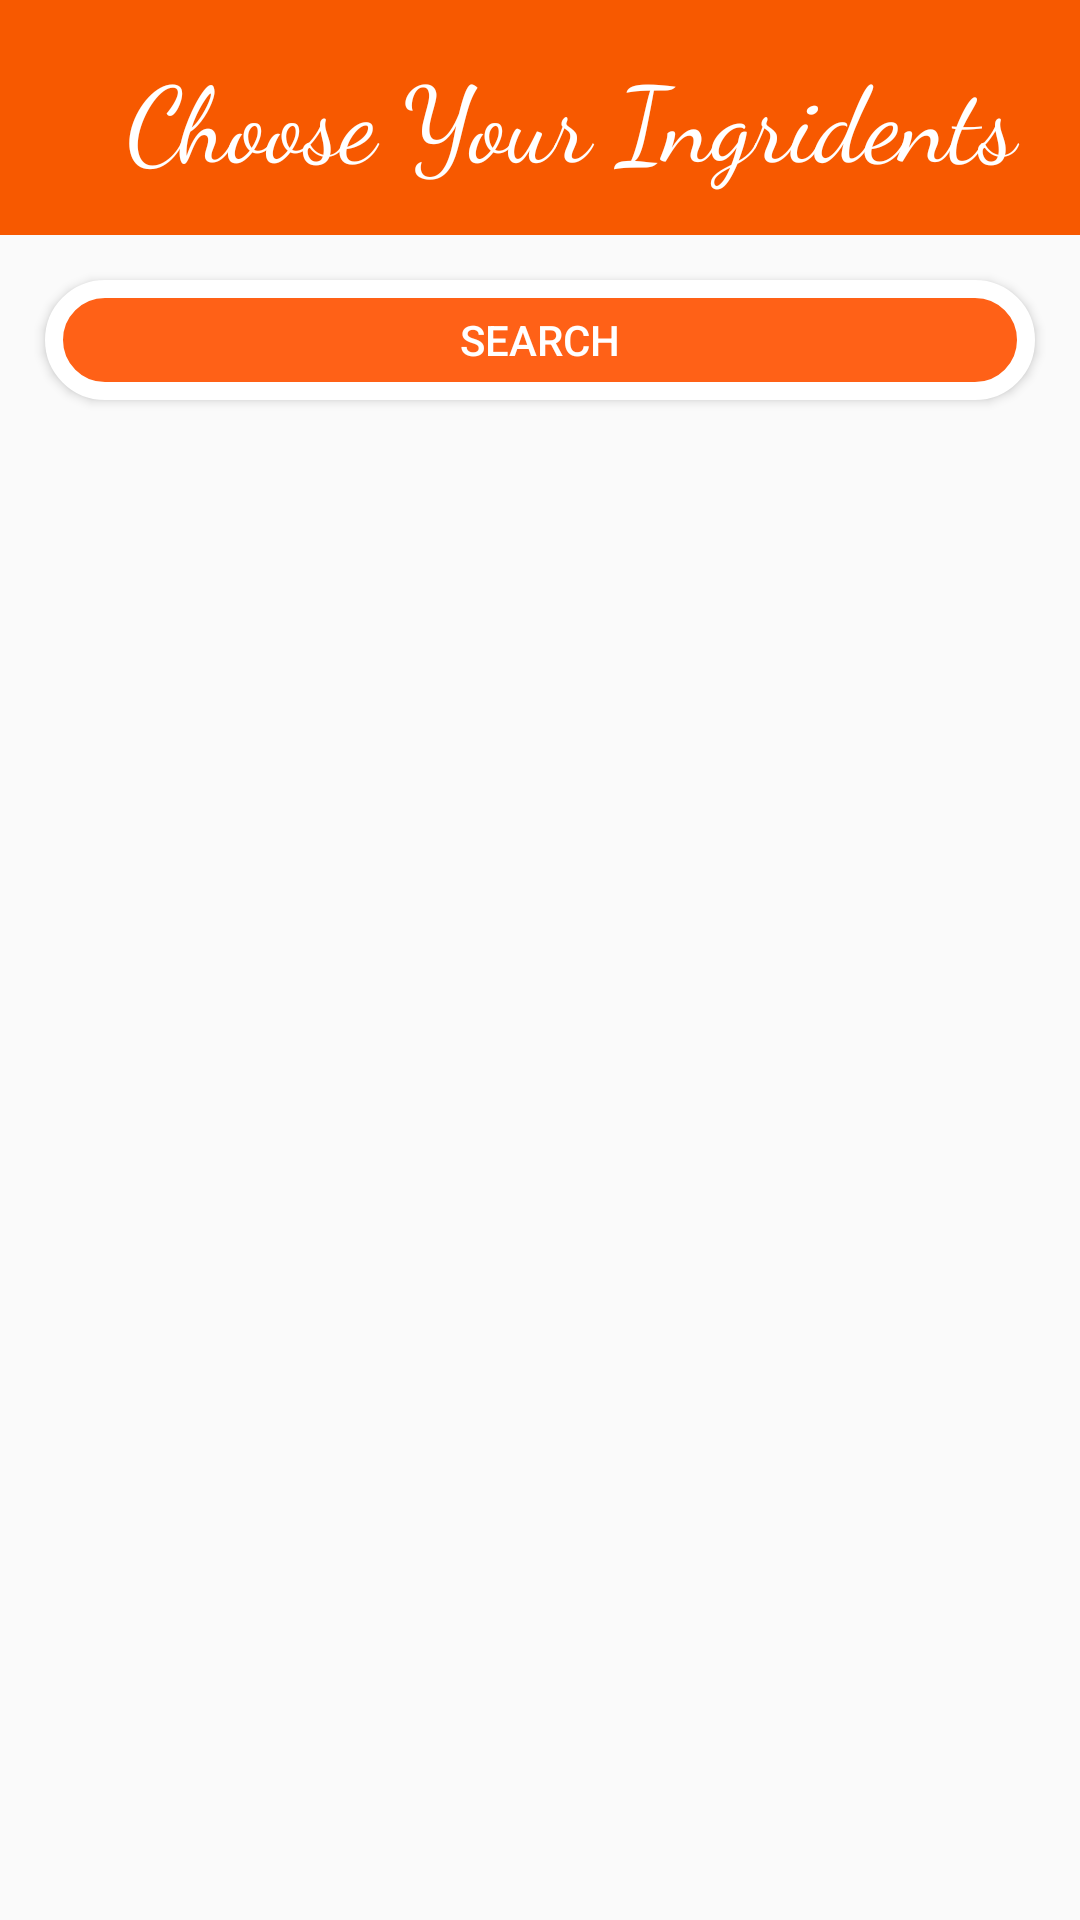

Android layout source for this screen:
<!-- AndroidManifest.xml: application theme AppTheme -->
<!-- res/layout/fragment_search.xml -->
<?xml version="1.0" encoding="utf-8"?>
<LinearLayout
    xmlns:android="http://schemas.android.com/apk/res/android"
    xmlns:app="http://schemas.android.com/apk/res-auto"
    xmlns:tools="http://schemas.android.com/tools"
    android:layout_width="match_parent"
    android:layout_height="match_parent"
    android:orientation="vertical">

    <androidx.appcompat.widget.Toolbar
        android:id="@+id/toolbar_search"
        android:layout_width="match_parent"
        android:layout_height="wrap_content"
        android:background="#F75900"
        android:minHeight="?attr/actionBarSize"
        android:theme="?attr/actionBarTheme"
        tools:layout_editor_absoluteX="1dp"
        tools:layout_editor_absoluteY="3dp">

        <LinearLayout
            android:layout_width="match_parent"
            android:layout_height="wrap_content"
            android:layout_margin="15dp">

            <TextView
                android:id="@+id/textView"
                android:layout_width="349dp"
                android:layout_height="wrap_content"
                android:fontFamily="cursive"
                android:text="@string/choose_your_ingridents"
                android:textAlignment="center"
                android:textColor="@android:color/white"
                android:textSize="35sp"
                />
        </LinearLayout>
    </androidx.appcompat.widget.Toolbar>

    <Button
        android:id="@+id/ingredients_search"
        android:layout_width="match_parent"
        android:layout_height="40dp"
        android:layout_margin="15dp"
        android:background="@drawable/btn_design"
        android:text="@string/search"
        android:textColor="#FFFFFF" />

    <androidx.recyclerview.widget.RecyclerView
        android:id="@+id/recycleview_ingredients"
        android:layout_width="match_parent"
        android:layout_height="match_parent" />
</LinearLayout>
<!-- resources referenced by this layout -->
<resources>
  <!-- drawable btn_design (drawable) -->
  <?xml version="1.0" encoding="utf-8"?>
  <shape xmlns:android="http://schemas.android.com/apk/res/android">
  <solid android:color="#FF6117"/> 
  <corners android:radius="30dp"/> 
  <stroke android:width="6dp" android:color="#FFFFFF"/> 
  </shape>
  <string name="choose_your_ingridents">Choose Your Ingridents</string>
  <string name="search">search</string>
  <style name="AppTheme" parent="Theme.AppCompat.Light.NoActionBar">
          
          <item name="colorPrimary">@color/colorPrimary</item>
          <item name="colorPrimaryDark">@color/colorPrimaryDark</item>
          <item name="colorAccent">@color/colorAccent</item>
      </style>
  <color name="colorPrimary">#FDFDFD</color>
  <color name="colorPrimaryDark">#F75900</color>
  <color name="colorAccent">#03DAC5</color>
</resources>
